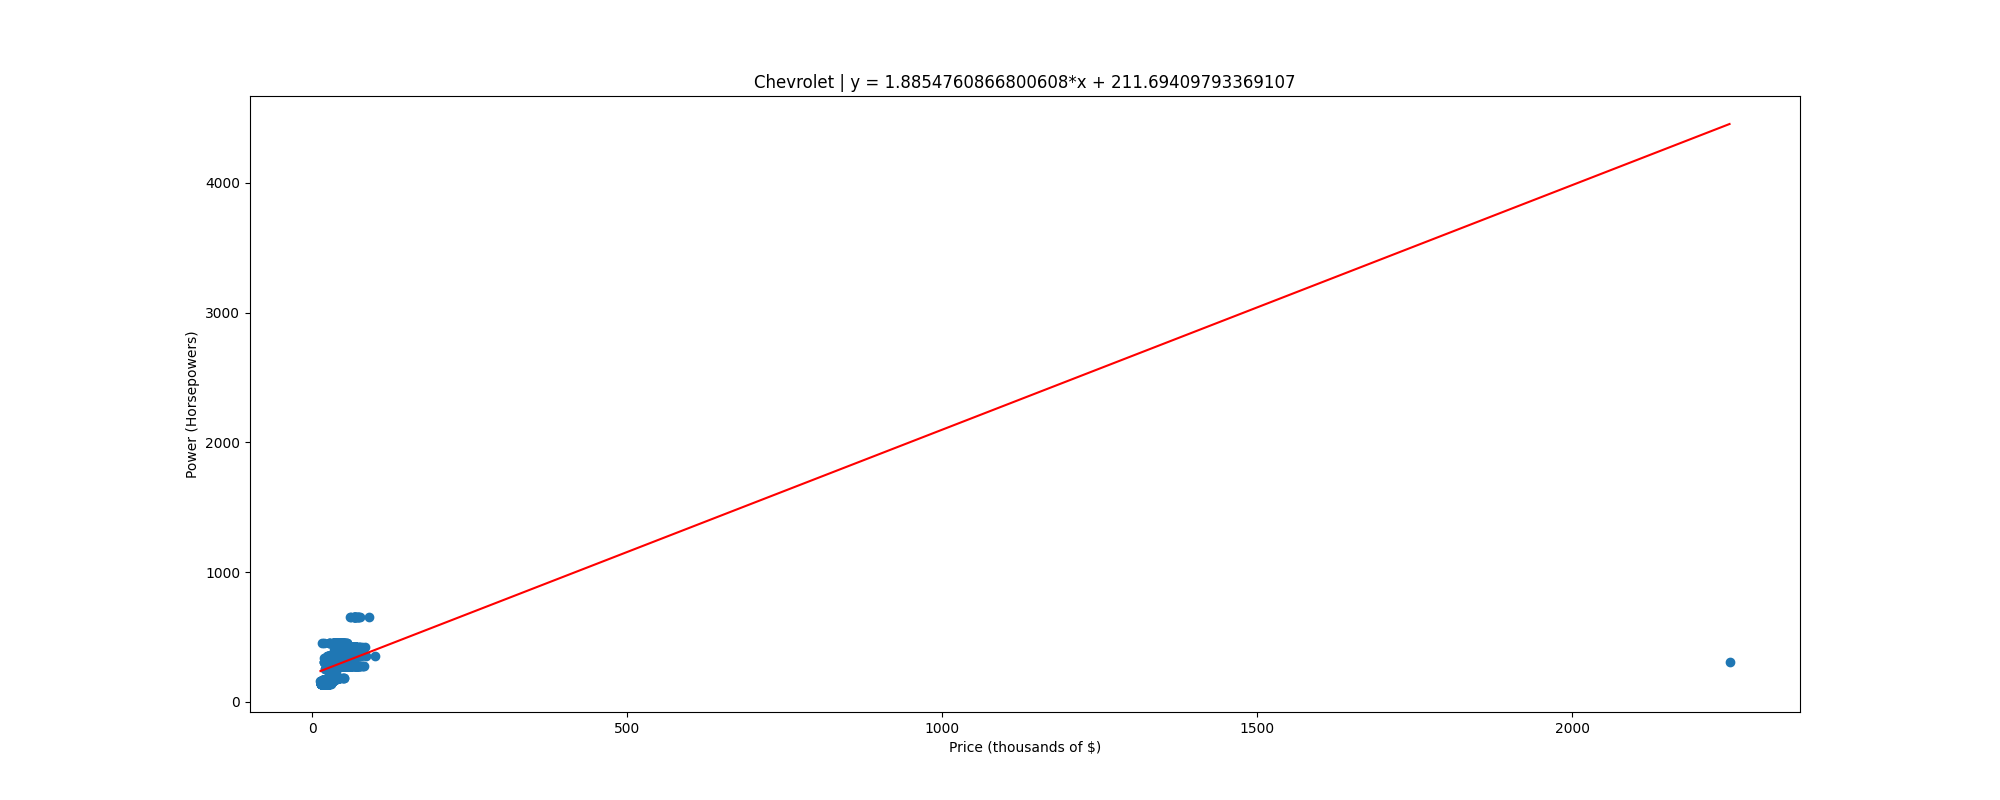

The table this chart was drawn from, first rows:
, price, power
0, 13.25, 160.0
1, 13.5, 138.0
2, 13.98, 138.0
3, 13.99, 138.0
4, 14.0, 138.0
5, 14.0, 138.0
6, 14.25, 160.0
7, 14.25, 160.0
8, 14.39, 138.0
9, 14.4, 160.0
10, 14.45, 138.0
11, 14.5, 138.0
12, 14.57, 138.0
13, 14.8, 160.0
14, 14.84, 138.0
15, 14.84, 138.0
16, 14.95, 455.0
17, 14.95, 138.0
18, 14.99, 138.0
19, 14.99, 138.0
20, 14.99, 160.0
21, 14.99, 160.0
22, 15, 138.0
23, 15, 138.0
24, 15, 138.0
25, 15, 138.0
26, 15.02, 160.0
27, 15.09, 138.0
28, 15.16, 160.0
29, 15.2, 160.0
30, 15.26, 160.0
31, 15.3, 160.0
32, 15.3, 160.0
33, 15.4, 160.0
34, 15.49, 138.0
35, 15.49, 160.0
36, 15.49, 138.0
37, 15.49, 138.0
38, 15.5, 160.0
39, 15.52, 138.0
40, 15.55, 160.0
41, 15.59, 160.0
42, 15.6, 138.0
43, 15.6, 160.0
44, 15.6, 160.0
45, 15.6, 138.0
46, 15.69, 138.0
47, 15.7, 160.0
48, 15.7, 160.0
49, 15.7, 160.0
50, 15.7, 160.0
51, 15.7, 160.0
52, 15.79, 160.0
53, 15.79, 160.0
54, 15.8, 160.0
55, 15.8, 160.0
56, 15.8, 160.0
57, 15.8, 160.0
58, 15.83, 138.0
59, 15.85, 138.0
... 13,749 more rows
